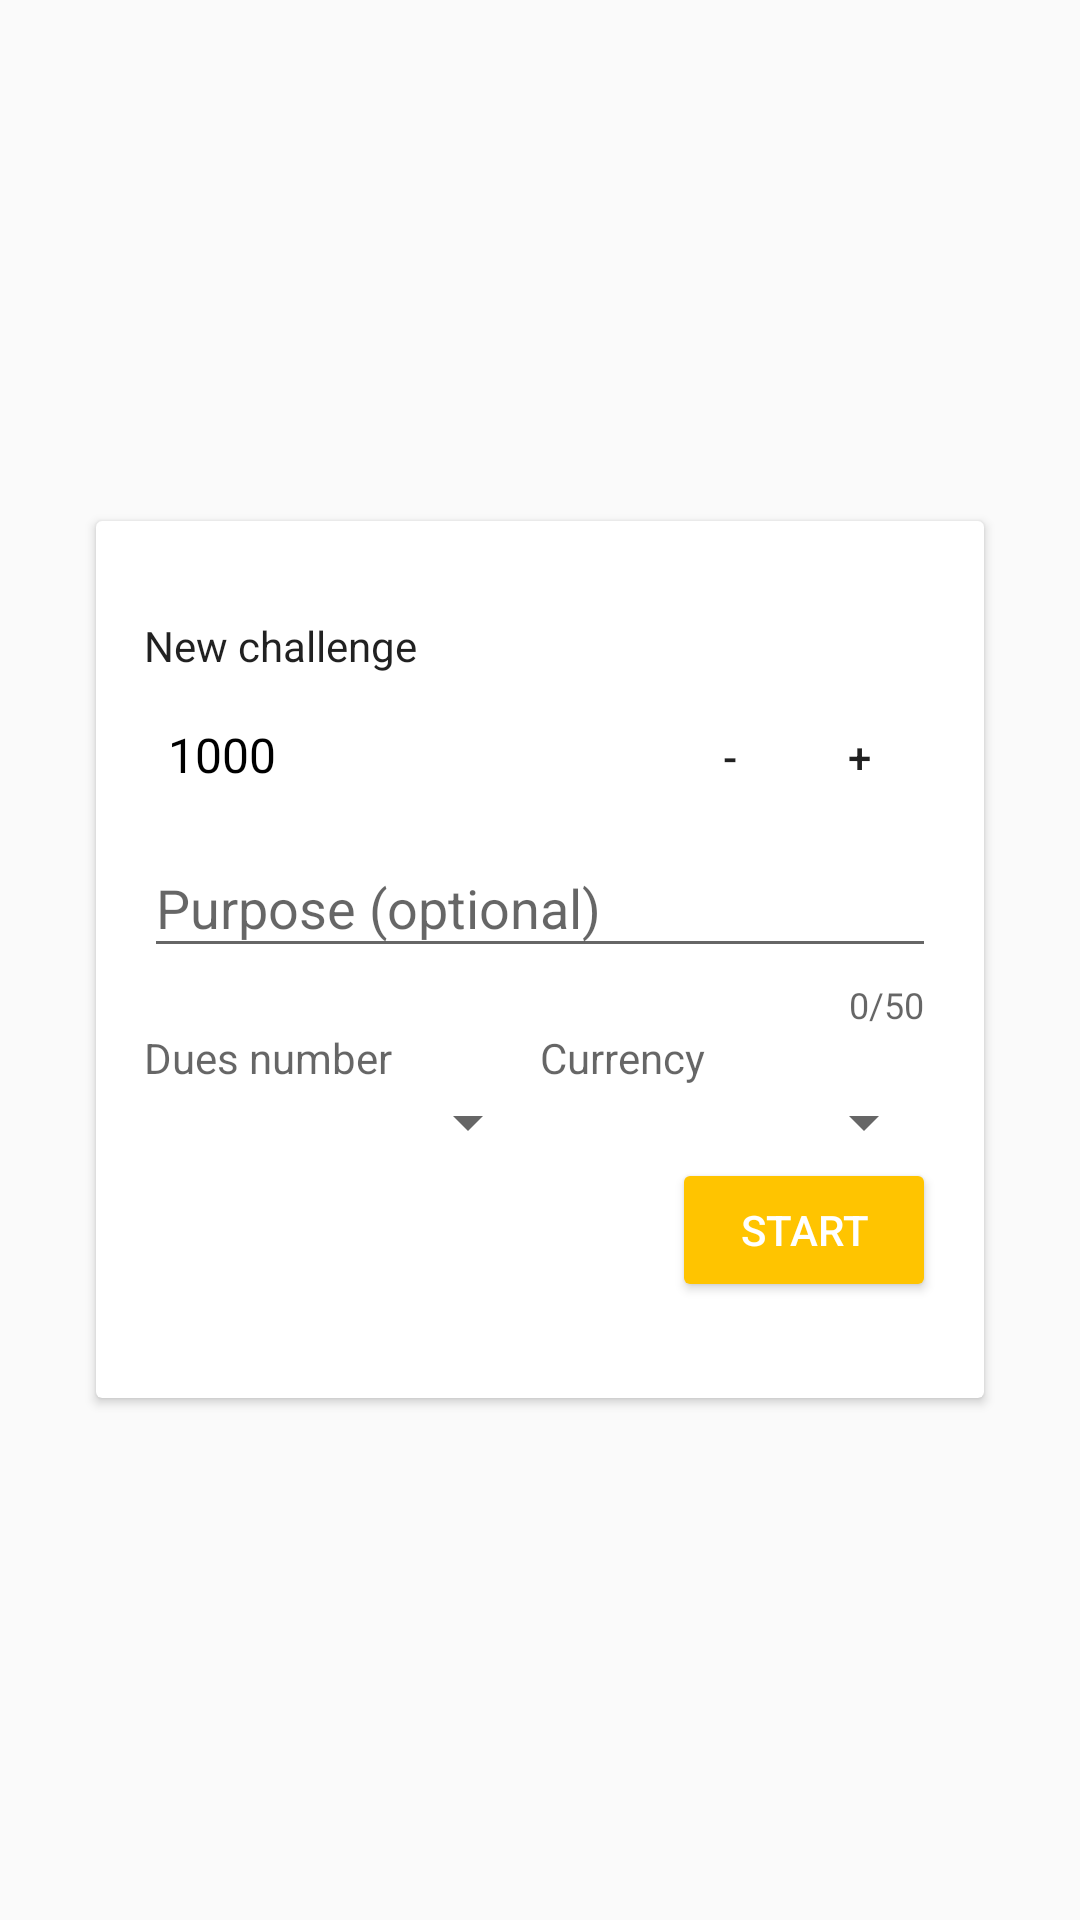

Here is an Android app screen rendered from its layout file. Give the layout XML and the strings, colors and styles it references.
<!-- AndroidManifest.xml: application theme AppTheme -->
<!-- res/layout/fragment_new_challenge.xml -->
<LinearLayout xmlns:android="http://schemas.android.com/apk/res/android"
    xmlns:tools="http://schemas.android.com/tools"
    xmlns:app="http://schemas.android.com/apk/res-auto"
    android:id="@+id/activity_main"
    android:layout_width="match_parent"
    android:layout_height="match_parent"
    tools:context="sh.mazurkiewicz.msc.NewChallengeFragment">


    <android.support.v7.widget.CardView
        android:id="@+id/card_view"
        android:layout_width="match_parent"
        android:layout_height="wrap_content"
        android:layout_gravity="center"
        android:layout_margin="32dp"
        app:cardCornerRadius="@dimen/cardview_default_radius">

        <LinearLayout
            android:id="@+id/linear_new_challenge"
            android:layout_width="match_parent"
            android:layout_height="wrap_content"
            android:orientation="vertical"
            android:padding="16dp" >

            <TextView
                android:text="@string/label_new_challenge"
                android:layout_width="match_parent"
                android:layout_height="wrap_content"
                android:id="@+id/label_new_challenge"
                android:textAppearance="@style/TextAppearance.AppCompat.Title"
                android:fontFamily="sans-serif"
                android:paddingBottom="8dp"
                android:paddingTop="16dp"
                android:textSize="14sp" />

            <android.support.constraint.ConstraintLayout
                android:layout_height="wrap_content"
                android:layout_width="match_parent"
                android:orientation="horizontal"
                android:weightSum="1">

                <TextView
                    android:id="@+id/amount"
                    android:layout_width="wrap_content"
                    android:layout_height="wrap_content"
                    android:layout_marginBottom="8dp"
                    android:layout_marginLeft="8dp"
                    android:layout_marginTop="8dp"
                    android:layout_weight="0.97"
                    android:gravity="center_vertical"
                    android:inputType="number"
                    android:text="@string/default_amount_new_challenge"
                    android:textColor="@android:color/black"
                    android:textSize="16sp"
                    app:layout_constraintBottom_toBottomOf="parent"
                    app:layout_constraintLeft_toLeftOf="parent"
                    app:layout_constraintTop_toTopOf="parent" />

                <Button
                    android:id="@+id/decrease_amount_btn"
                    style="@style/Widget.AppCompat.Button.Borderless"
                    android:layout_width="35dp"
                    android:layout_height="35dp"
                    android:layout_gravity="right"
                    android:text="-"
                    tools:layout_editor_absoluteY="0dp"
                    app:layout_constraintRight_toLeftOf="@+id/increase_amount_btn"
                    android:layout_marginRight="8dp" />

                <Button
                    android:id="@+id/increase_amount_btn"
                    style="@style/Widget.AppCompat.Button.Borderless"
                    android:layout_width="35dp"
                    android:layout_height="35dp"
                    android:layout_gravity="right"
                    android:text="+"
                    android:textAlignment="center"
                    tools:layout_editor_absoluteY="0dp"
                    android:layout_marginRight="8dp"
                    app:layout_constraintRight_toRightOf="parent" />

            </android.support.constraint.ConstraintLayout>

            <android.support.design.widget.TextInputLayout
                android:layout_height="wrap_content"
                android:layout_width="match_parent"
                android:hint="@string/hint_target_new_challenge"
                app:counterEnabled="true"
                app:counterMaxLength="50"
                android:id="@+id/til_purpose">

                <android.support.design.widget.TextInputEditText
                    android:id="@+id/purpose"
                    android:layout_width="match_parent"
                    android:layout_height="wrap_content"
                    android:maxLength="50"
                    android:singleLine="true" />

            </android.support.design.widget.TextInputLayout>

            <LinearLayout
                android:layout_width="match_parent"
                android:layout_height="wrap_content"
                android:orientation="horizontal">

                <TextView
                    android:layout_height="wrap_content"
                    android:layout_width="match_parent"
                    android:hint="@string/hint_weeks_new_challenge"
                    android:id="@+id/label_weeks_spinner"
                    android:layout_weight="0.5" />
                <TextView
                    android:layout_height="wrap_content"
                    android:layout_width="match_parent"
                    android:hint="@string/hint_currency_new_challenge"
                    android:id="@+id/label_currency_spinner"
                    android:layout_weight="0.5"/>

            </LinearLayout>

        <LinearLayout
            android:layout_width="match_parent"
            android:layout_height="wrap_content"
            android:orientation="horizontal">

            <Spinner
                android:id="@+id/week_spinner"
                android:layout_width="match_parent"
                android:layout_height="wrap_content"
                android:layout_weight="0.5"
                android:padding="10dp" />

            <Spinner
                android:id="@+id/currency_spinner"
                android:layout_width="match_parent"
                android:layout_height="wrap_content"
                android:layout_weight="0.5"
                android:padding="10dp" />

        </LinearLayout>


            <LinearLayout
                android:layout_width="wrap_content"
                android:layout_height="wrap_content"
                android:orientation="horizontal"
                android:layout_gravity="right" >

                <Button
                    android:id="@+id/apply_btn"
                    style="@style/Widget.AppCompat.Button.Colored"
                    android:layout_width="wrap_content"
                    android:layout_height="wrap_content"
                    android:layout_gravity="right"
                    android:layout_marginTop="16dp"
                    android:text="@string/button_apply_new_challenge" />
            </LinearLayout>

        </LinearLayout>

    </android.support.v7.widget.CardView>

</LinearLayout>
<!-- resources referenced by this layout -->
<resources>
  <string name="button_apply_new_challenge">Start</string>
  <string name="default_amount_new_challenge">1000</string>
  <string name="hint_currency_new_challenge">Currency</string>
  <string name="hint_target_new_challenge">Purpose (optional)</string>
  <string name="hint_weeks_new_challenge">Dues number</string>
  <string name="label_new_challenge">New challenge</string>
  <style name="AppTheme" parent="Theme.AppCompat.Light.NoActionBar">
          
          <item name="colorPrimary">@color/colorPrimary</item>
          <item name="colorPrimaryDark">@color/colorPrimaryDark</item>
          <item name="colorAccent">@color/colorAccent</item>
      </style>
  <color name="colorPrimary">#9e9e9e</color>
  <color name="colorPrimaryDark">#757575</color>
  <color name="colorAccent">#ffc400</color>
</resources>
